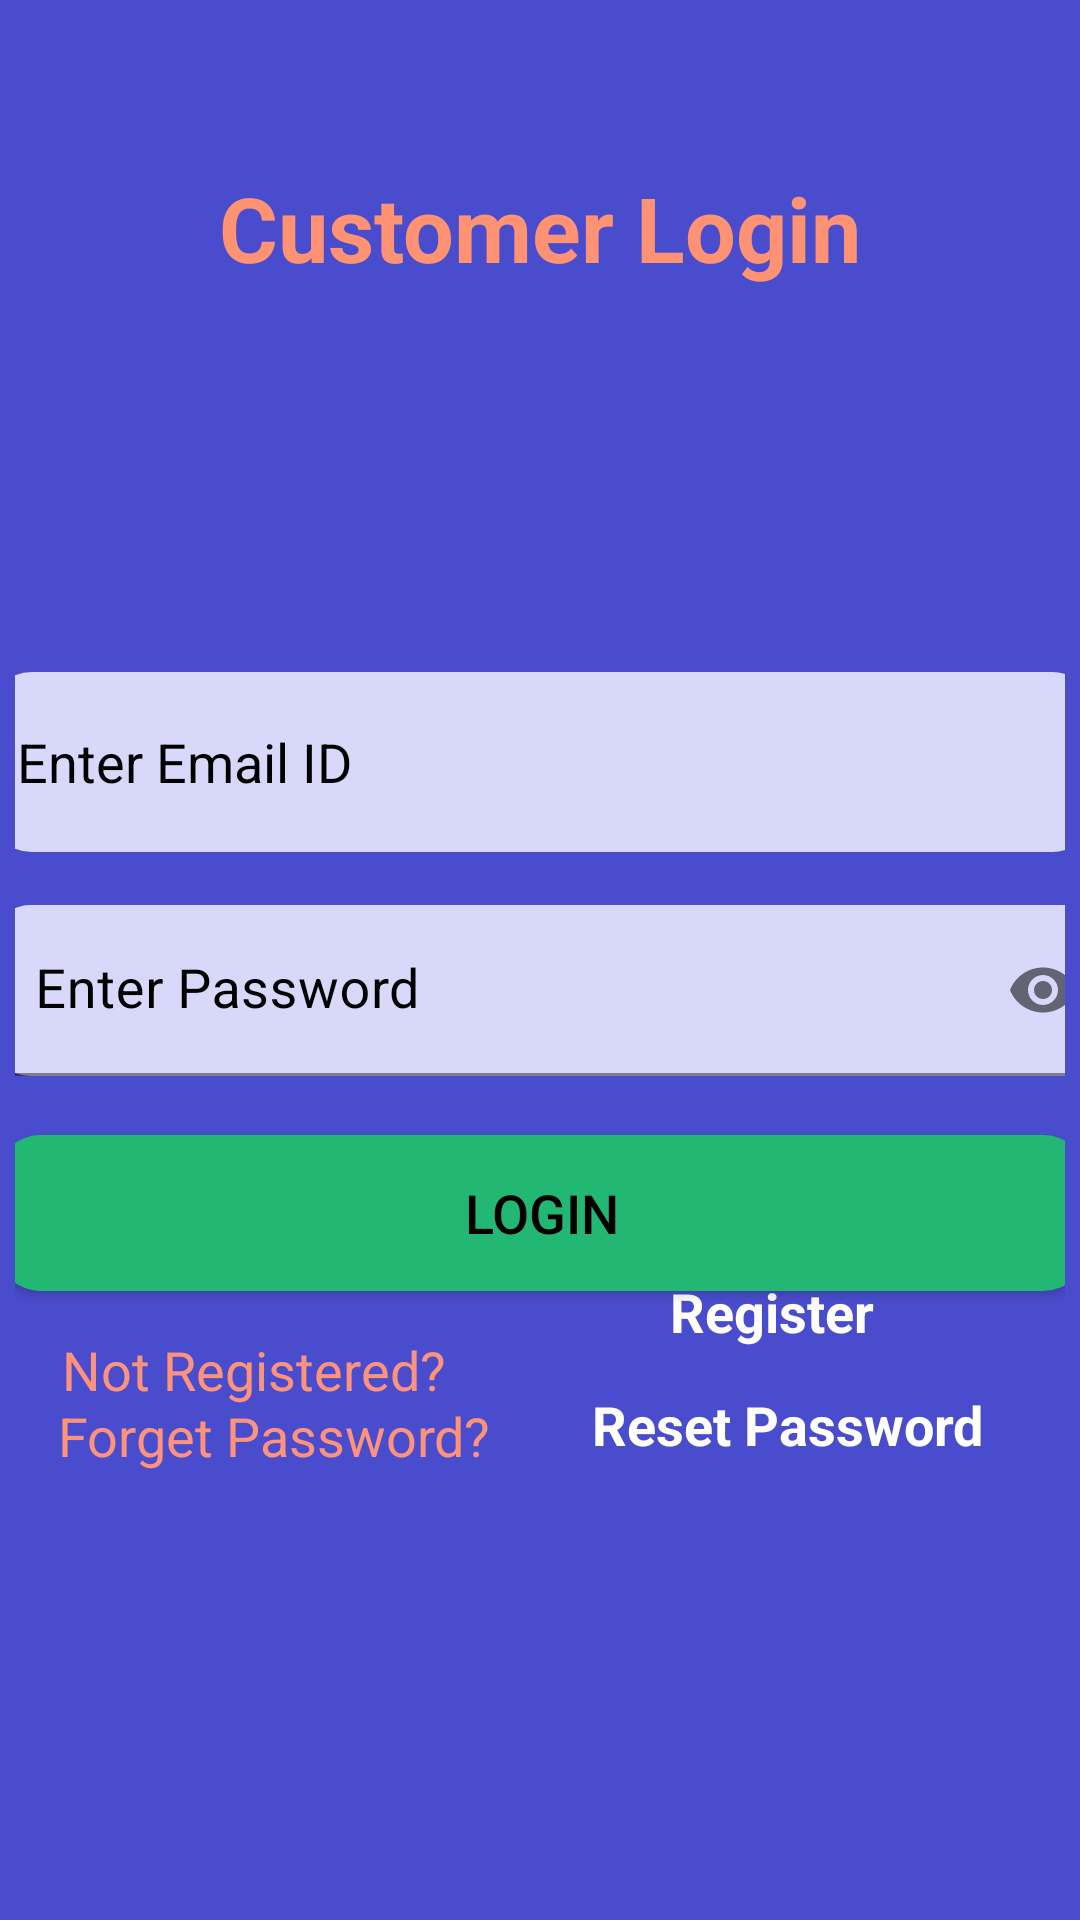

Android layout source for this screen:
<!-- AndroidManifest.xml: application theme Theme.JustScanIt -->
<!-- res/layout/activity_customer_login.xml -->
<?xml version="1.0" encoding="utf-8"?>
<androidx.constraintlayout.widget.ConstraintLayout xmlns:android="http://schemas.android.com/apk/res/android"
    xmlns:app="http://schemas.android.com/apk/res-auto"
    xmlns:tools="http://schemas.android.com/tools"

    android:layout_width="match_parent"
    android:layout_height="match_parent"
    tools:context=".CustomerLoginActivity"
    android:background="#494dcd"
    android:padding="5dp">


  <com.google.android.material.textfield.TextInputEditText
      android:id="@+id/edtEmailID"
      android:layout_width="370dp"
      android:layout_height="60dp"
      android:autofillHints=""
      android:textColor="@color/black"
      android:padding="10dp"
      android:textColorHint="@color/black"
      android:background="@drawable/edittext_round"
      android:ems="10"
      android:hint="@string/enter_email_id"
      android:paddingStart="15sp"
      android:inputType="textEmailAddress"
      app:layout_constraintBottom_toBottomOf="parent"
      app:layout_constraintEnd_toEndOf="parent"
      app:layout_constraintHorizontal_bias="0.487"
      app:layout_constraintStart_toStartOf="parent"
      app:layout_constraintTop_toTopOf="parent"
      app:layout_constraintVertical_bias="0.384" />

  <com.google.android.material.textfield.TextInputLayout
      android:layout_width="371dp"
      android:layout_height="57dp"
      android:textColorHint="@color/black"
      android:layout_marginTop="10dp"
      android:background="@drawable/edittext_round"
      app:layout_constraintBottom_toBottomOf="parent"
      app:layout_constraintEnd_toEndOf="parent"
      app:layout_constraintHorizontal_bias="0.475"
      app:layout_constraintStart_toStartOf="parent"
      app:layout_constraintTop_toTopOf="parent"
      app:layout_constraintVertical_bias="0.509"
      app:passwordToggleEnabled="true">

    <com.google.android.material.textfield.TextInputEditText
        android:id="@+id/edtPassword"
        android:layout_width="376dp"
        android:layout_height="57dp"
        android:textSize="18dp"
        android:textColorHint="@color/black"
        android:textColor="#101010"
        android:background="@drawable/edittext_round"
        android:hint="@string/enter_password"
        android:inputType="textPassword" />
  </com.google.android.material.textfield.TextInputLayout>

  <androidx.appcompat.widget.AppCompatButton
      android:id="@+id/btnLogin"
      android:layout_width="364dp"
      android:layout_height="52dp"
      android:background="@drawable/button_round1"
      android:text="@string/login"
      android:textColorHint="@color/black"
      android:textColor="@color/black"
      android:textSize="18sp"
      app:layout_constraintBottom_toBottomOf="parent"
      app:layout_constraintEnd_toEndOf="parent"
      app:layout_constraintHorizontal_bias="0.497"
      app:layout_constraintStart_toStartOf="parent"
      app:layout_constraintTop_toTopOf="parent"
      app:layout_constraintVertical_bias="0.646" />

  <TextView
      android:id="@+id/textView2"
      android:layout_width="180dp"
      android:layout_height="24dp"
      android:layout_marginBottom="1sp"
      android:text="@string/not_registered"
      android:textColor="#ff927b"
      android:textSize="18sp"
      android:visibility="visible"
      app:layout_constraintBottom_toBottomOf="parent"
      app:layout_constraintEnd_toEndOf="parent"
      app:layout_constraintHorizontal_bias="0.092"
      app:layout_constraintStart_toStartOf="parent"
      app:layout_constraintTop_toBottomOf="@+id/btnLogin"
      app:layout_constraintVertical_bias="0.078" />

  <TextView
      android:id="@+id/register"
      android:layout_width="108dp"
      android:layout_height="136dp"
      android:text="@string/register"
      android:textColor="@color/white"
      android:textSize="18sp"
      android:textStyle="bold"
      android:visibility="visible"
      app:layout_constraintBottom_toBottomOf="parent"
      app:layout_constraintEnd_toEndOf="parent"
      app:layout_constraintHorizontal_bias="0.492"
      app:layout_constraintStart_toEndOf="@+id/textView2"
      app:layout_constraintTop_toTopOf="parent"
      app:layout_constraintVertical_bias="0.85" />

  <TextView
      android:id="@+id/textView5"
      android:layout_width="186dp"
      android:layout_height="26dp"
      android:text="@string/forget_password"
      android:textColor="#ff927b"
      android:textSize="18sp"
      android:visibility="visible"
      app:layout_constraintBottom_toBottomOf="parent"
      app:layout_constraintEnd_toEndOf="parent"
      app:layout_constraintHorizontal_bias="0.088"
      app:layout_constraintStart_toStartOf="parent"
      app:layout_constraintTop_toTopOf="parent"
      app:layout_constraintVertical_bias="0.764" />

  <TextView
      android:id="@+id/TxtReset"
      android:layout_width="150dp"
      android:layout_height="27dp"
      android:text="@string/reset_password"
      android:textColor="@color/white"
      android:textSize="18sp"
      android:textStyle="bold"
      android:visibility="visible"
      app:layout_constraintBottom_toBottomOf="parent"
      app:layout_constraintEnd_toEndOf="parent"
      app:layout_constraintHorizontal_bias="0.961"
      app:layout_constraintStart_toStartOf="parent"
      app:layout_constraintTop_toTopOf="parent"
      app:layout_constraintVertical_bias="0.759" />

  <TextView
      android:id="@+id/textView10"
      android:layout_width="wrap_content"
      android:layout_height="wrap_content"
      android:text="@string/customer_login"
      android:textColor="@color/orange"
      android:textSize="30sp"
      android:textStyle="bold"
      app:layout_constraintBottom_toBottomOf="parent"
      app:layout_constraintEnd_toEndOf="parent"
      app:layout_constraintStart_toStartOf="parent"
      app:layout_constraintTop_toTopOf="parent"
      app:layout_constraintVertical_bias="0.086" />


</androidx.constraintlayout.widget.ConstraintLayout>
<!-- resources referenced by this layout -->
<resources>
  <color name="black">#FF000000</color>
  <color name="orange">#ff9273</color>
  <color name="white">#FFFFFFFF</color>
  <!-- drawable button_round1 (drawable) -->
  <?xml version="1.0" encoding="utf-8"?>
  <shape xmlns:android="http://schemas.android.com/apk/res/android"
      android:shape="rectangle">
      <solid android:color="#22B874" />
      <corners android:bottomRightRadius="15dp"
          android:bottomLeftRadius="15dp"
          android:topRightRadius="15dp"
          android:topLeftRadius="15dp"/>
  </shape>
  <!-- drawable edittext_round (drawable) -->
  <?xml version="1.0" encoding="utf-8"?>
  <shape xmlns:android="http://schemas.android.com/apk/res/android"
      android:shape="rectangle">
      <solid android:color="#D7D8FA" />
      <corners android:bottomRightRadius="15dp"
          android:bottomLeftRadius="15dp"
          android:topRightRadius="15dp"
          android:topLeftRadius="15dp"/>
  </shape>
  <string name="customer_login">Customer Login</string>
  <string name="enter_email_id">Enter Email ID</string>
  <string name="enter_password">Enter Password</string>
  <string name="forget_password">Forget Password?</string>
  <string name="login">Login</string>
  <string name="not_registered">Not Registered?</string>
  <string name="register">Register</string>
  <string name="reset_password">Reset Password</string>
  <style name="Theme.JustScanIt" parent="Theme.MaterialComponents.DayNight.DarkActionBar">
          
          <item name="colorPrimary">@color/purple_500</item>
          <item name="colorPrimaryVariant">@color/purple_700</item>
          <item name="colorOnPrimary">@color/white</item>
          
          <item name="colorSecondary">@color/teal_200</item>
          <item name="colorSecondaryVariant">@color/teal_700</item>
          <item name="colorOnSecondary">@color/black</item>
          
          <item name="android:statusBarColor" tools:targetApi="l">?attr/colorPrimaryVariant</item>
          
      </style>
  <color name="purple_500">#FF6200EE</color>
  <color name="purple_700">#FF3700B3</color>
  <color name="teal_200">#FF03DAC5</color>
  <color name="teal_700">#FF018786</color>
</resources>
